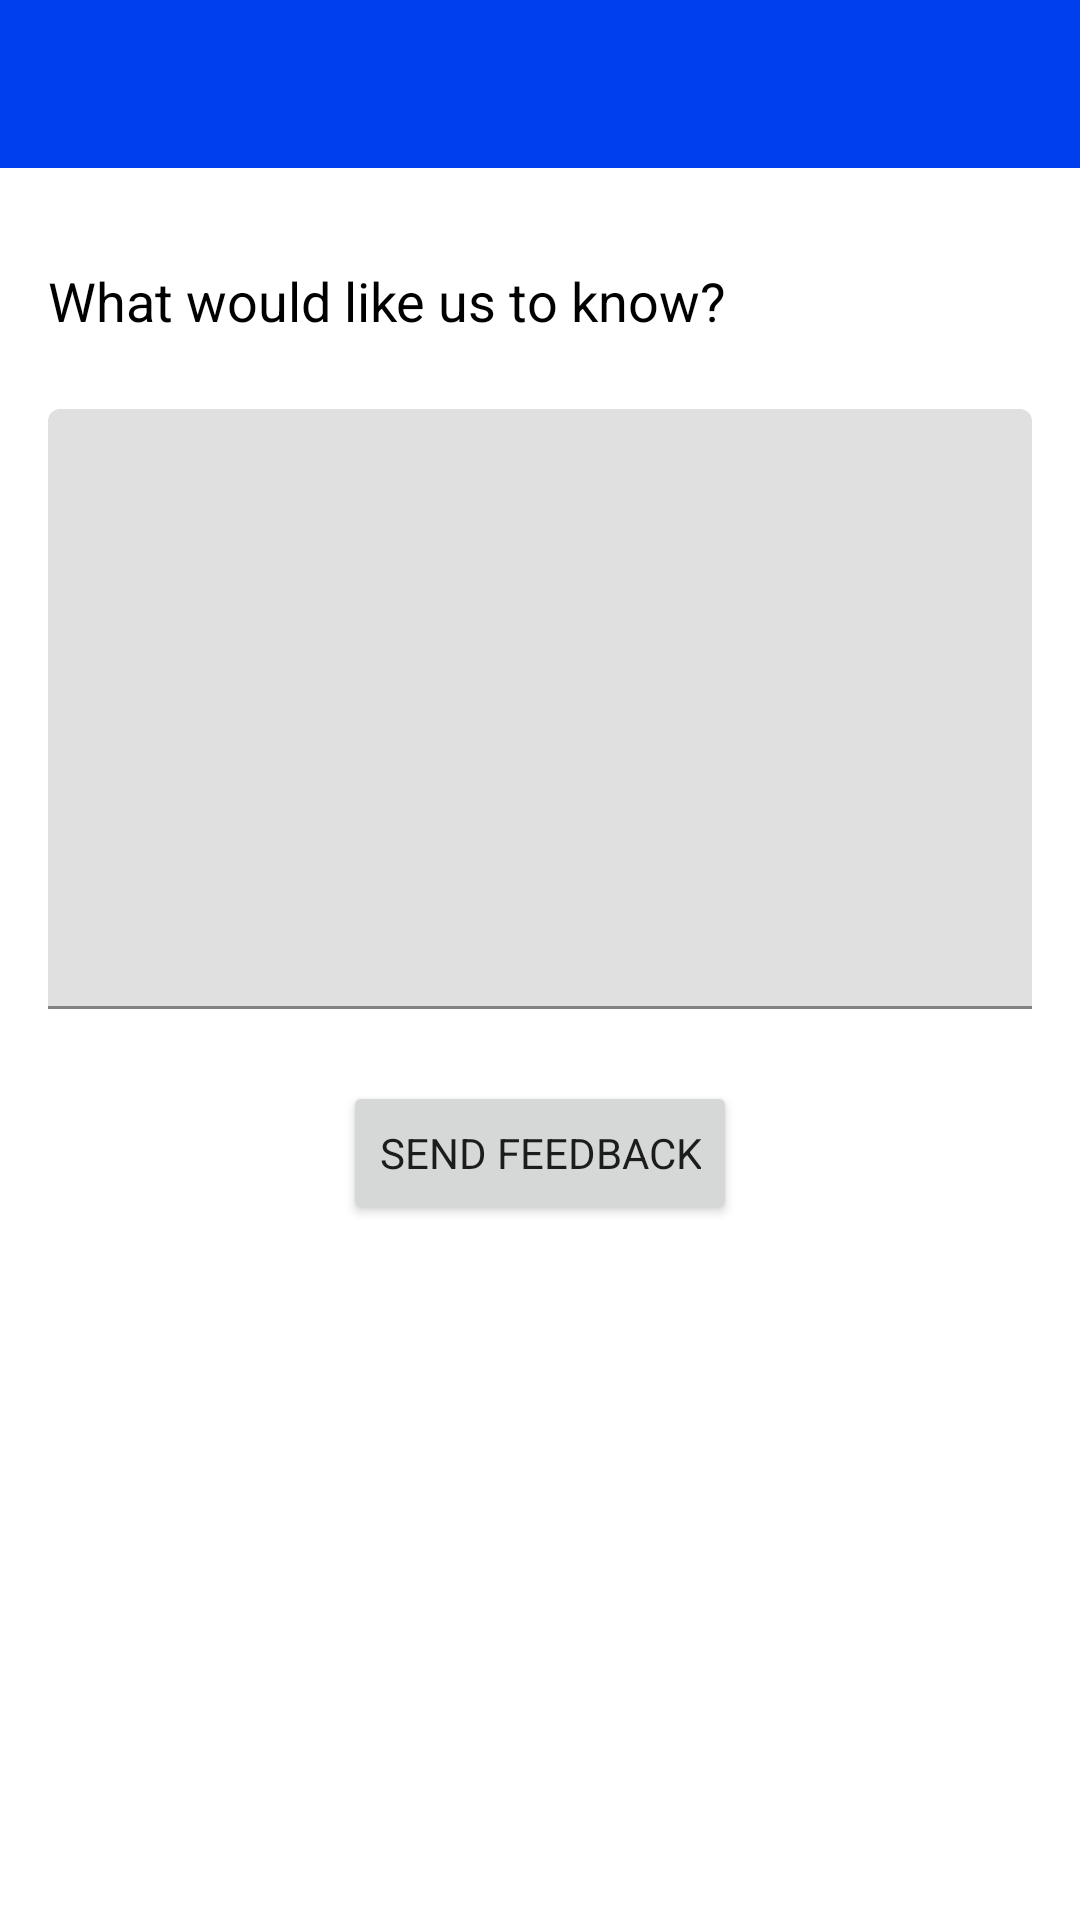

Write the Android layout XML for this screen, with the resource values it uses.
<!-- AndroidManifest.xml: application theme AppTheme -->
<!-- res/layout/fragment_feedback.xml -->
<?xml version="1.0" encoding="utf-8"?>
<layout xmlns:android="http://schemas.android.com/apk/res/android"
    xmlns:app="http://schemas.android.com/apk/res-auto"
    xmlns:tools="http://schemas.android.com/tools">

    <androidx.constraintlayout.widget.ConstraintLayout
        android:layout_width="match_parent"
        android:layout_height="match_parent"
        tools:context=".ui.views.fragments.FeedbackFragment">

        <androidx.appcompat.widget.Toolbar
            android:id="@+id/toolbar_feedback"
            android:layout_width="0dp"
            android:layout_height="wrap_content"
            android:background="?attr/colorPrimary"
            android:minHeight="?attr/actionBarSize"
            android:theme="@style/AppTheme.AppBarOverlay"
            app:layout_constraintEnd_toEndOf="parent"
            app:layout_constraintStart_toStartOf="parent"
            app:layout_constraintTop_toTopOf="parent"
            app:popupTheme="@style/AppTheme.PopupOverlay" />

        <TextView
            android:id="@+id/textView28"
            android:layout_width="0dp"
            android:layout_height="wrap_content"
            android:layout_marginStart="16dp"
            android:layout_marginTop="32dp"
            android:layout_marginEnd="16dp"
            android:text="What would like us to know?"
            android:textAppearance="@style/TextAppearance.AppCompat.Medium"
            android:textColor="@android:color/black"
            app:layout_constraintEnd_toEndOf="parent"
            app:layout_constraintStart_toStartOf="parent"
            app:layout_constraintTop_toBottomOf="@+id/toolbar_feedback" />

        <com.google.android.material.textfield.TextInputLayout
            android:id="@+id/textInputLayout"
            android:layout_width="0dp"
            android:layout_height="wrap_content"
            android:layout_marginStart="16dp"
            android:layout_marginTop="24dp"
            android:layout_marginEnd="16dp"
            app:layout_constraintEnd_toEndOf="parent"
            app:layout_constraintStart_toStartOf="parent"
            app:layout_constraintTop_toBottomOf="@+id/textView28">

            <com.google.android.material.textfield.TextInputEditText
                android:id="@+id/edt_feedback"
                android:layout_width="match_parent"
                android:layout_height="200dp"
                android:gravity="top|start" />
        </com.google.android.material.textfield.TextInputLayout>

        <Button
            android:id="@+id/btn_feedback"
            android:layout_width="wrap_content"
            android:layout_height="wrap_content"
            android:layout_marginTop="24dp"
            android:text="send feedback"
            app:layout_constraintEnd_toEndOf="@+id/textInputLayout"
            app:layout_constraintStart_toStartOf="@+id/textInputLayout"
            app:layout_constraintTop_toBottomOf="@+id/textInputLayout" />
    </androidx.constraintlayout.widget.ConstraintLayout>
</layout>
<!-- resources referenced by this layout -->
<resources>
  <style name="AppTheme.AppBarOverlay" parent="ThemeOverlay.AppCompat.Dark.ActionBar" />
  <style name="AppTheme.PopupOverlay" parent="ThemeOverlay.AppCompat.Light" />
  <style name="AppTheme" parent="Theme.MaterialComponents.Light.NoActionBar">
          
          <item name="colorPrimary">@color/primaryColor</item>
          <item name="colorPrimaryDark">@color/primaryDarkColor</item>
          <item name="colorAccent">@color/secondaryColor</item>
          <item name="android:navigationBarColor">@color/primaryColor</item>
          <item name="fontFamily">@font/google_sans</item>
          <item name="tabStyle">@style/Widget.App.TabLayout</item>
      </style>
  <color name="primaryColor">#003fed</color>
  <color name="primaryDarkColor">#0017b9</color>
  <color name="secondaryColor">#edac00</color>
  <style name="Widget.App.TabLayout" parent="Widget.MaterialComponents.TabLayout">
          <item name="materialThemeOverlay">@style/ThemeOverlay.App.TabLayout</item>
          <item name="tabTextAppearance">@style/TextAppearance.App.Button</item>
      </style>
  <style name="ThemeOverlay.App.TabLayout" parent="">
          <item name="colorPrimary">@color/white</item>
          <item name="colorSurface">@color/primaryColor</item>
          <item name="colorOnSurface">@color/primary00</item>
          <item name="textAllCaps">false</item>
  
          <item name="tabIndicator">@drawable/bg_tab_background</item>
          <item name="tabIndicatorHeight">3dp</item>
      </style>
  <style name="TextAppearance.App.Button" parent="TextAppearance.MaterialComponents.Button">
          <item name="fontFamily">@font/google_sans_bold</item>
          <item name="android:fontFamily">@font/google_sans_bold</item>
      </style>
  <color name="white">#ffffff</color>
  <color name="primary00">#EBF0FF</color>
  <!-- drawable bg_tab_background (drawable) -->
  <?xml version="1.0" encoding="utf-8"?>
  <shape xmlns:android="http://schemas.android.com/apk/res/android"
      android:shape="rectangle">
  
      <solid android:color="@color/white" />
  
      <corners
          android:topLeftRadius="25dp"
          android:topRightRadius="25dp" />
  </shape>
</resources>
